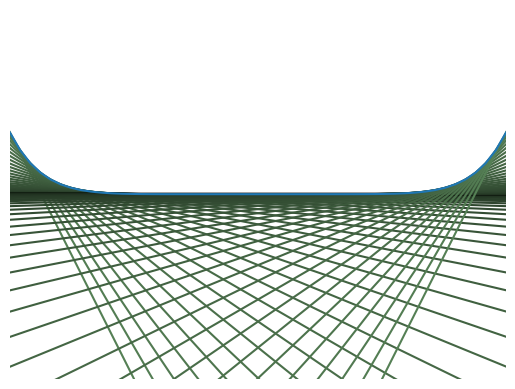

This chart was generated by the following Python code:
# [redacted]
import numpy as np
import matplotlib.pyplot as plt

def plotPowerFuc():
    x = np.linspace(-4,4,100)
    e = range(-1,4)
    for i in e:
        y = x**i
        plt.plot(x,y,label='y=x**%s'%i,linewidth=2)

    plt.xlim(x[0],x[-1])
    plt.ylim(-20,20)
    plt.legend()
    plt.show()

def plotLine(n=80):
    for k in range(n):
        #plt.plot([0, np.cos(2*np.pi*k/n)], [0, np.sin(2*np.pi*k/n)])
        plt.plot([0, np.cos(2*np.pi*k/n)], [0, np.sin(2*np.pi*k/n)],color=[k/n,k/n,k/n])
        #plt.plot([0,k*np.cos(2*np.pi*k/n)], [0, k*np.sin(2*np.pi*k/n)],color=[k/n,k/n,k/n])
        #plt.plot([0,k*np.cos(2*np.pi*k/n)], [0, k*np.sin(2*np.pi*k/n)])

    plt.axis('square')
    plt.show()

def complexRoot(n=2):
    #Z**n=1
    for k in range(n):
        yield np.exp(2*np.pi*1j*k/n)

def plotCompexRoot(n=50):
    for k in range(n):
        #z = np.exp(2*np.pi*1j*k/n)
        z = k*np.exp(2*np.pi*1j*k/n)
        #plt.plot([0,np.real(z)], [0,np.imag(z)])
        plt.plot([0,np.real(z)], [0,np.imag(z)],color=[0,0,0])

    plt.axis('square')
    plt.show()

def plotTrigonometry():
    t = np.linspace(0,8*np.pi,1000)
    r1 = np.random.rand()
    r2 = np.random.rand()

    x = np.cos(r1*t)
    y = np.cos(r2*t)
    plt.plot(x,y,'k')
    plt.title('r1=%s,r2=%s'%(np.round(r1,2),np.round(r2,2)))
    plt.axis('square')
    plt.show()

def derivative(f,x,h=0.0001): #slop
    return (f(x+h)-f(x))/h

def func(x):
    return x**8
    #return x**3

def plotTangent():
    x = np.linspace(-1,1,50)
    xT = np.linspace(-1,1,100)
    bound=[-2,2]
    for i in xT:
        y=func(i)
        slope = derivative(func,i)
        b = y-slope*i
        plt.plot([bound[0],bound[1]],[slope*bound[0]+b,slope*bound[1]+b],color=[abs(i)/3,abs(i)/2,abs(i)/3])
    #plt.axis('square')
    plt.axis('off')
    plt.plot(x,func(x))
    plt.xlim(x[0],x[-1])
    plt.ylim(-3,3)
    plt.show()

def main():
    #plotPowerFuc()
    #plotLine()
    #plotCompexRoot()
    #plotTrigonometry()
    plotTangent()

if __name__=='__main__':
    main()
